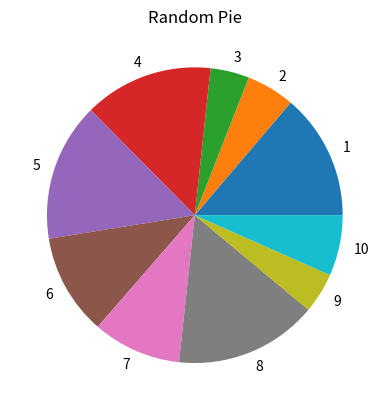

Write the Python code that produced this figure.
import matplotlib.pyplot as plt
from random import choices


def random_pie(pieces):
    labels = range(1, pieces + 1)
    values = choices(range(1, 100), k=pieces)
    plt.pie(values, labels=labels)
    plt.title("Random Pie")
    plt.show()


random_pie(10)
